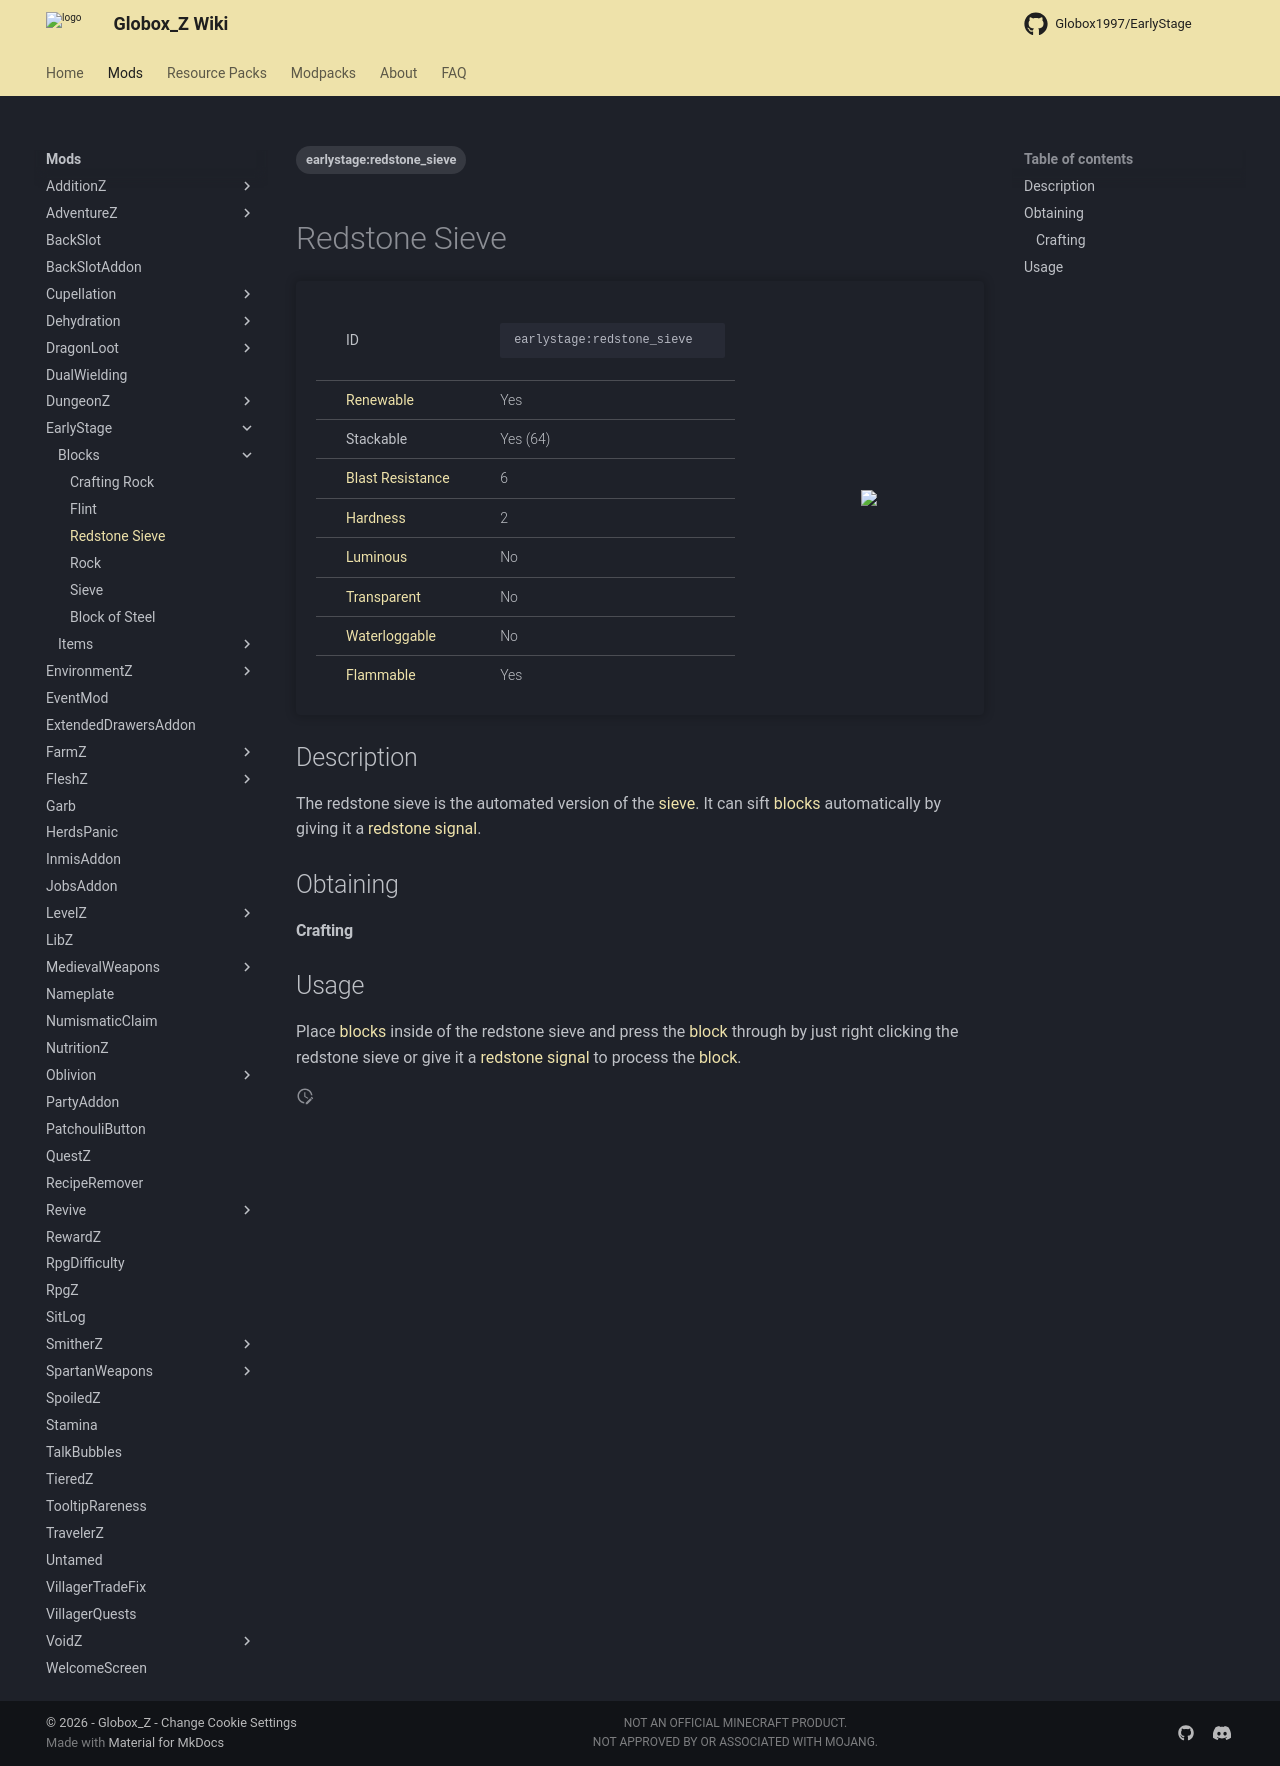

repository: Globox1997/wiki · page: mods/EarlyStage/Blocks/Redstone_Sieve/index.html · generator: mkdocs

---
title: Redstone Sieve
project: earlystage
summary: earlystage block redstone sieve
tags:
    - earlystage:redstone_sieve
---
# Redstone Sieve
<div class="main_table">
<div class="left_main_table">
<table class="left_table">
    <tbody>
        <tr>
            <td class="first-column">ID</td>
            <td class="second-column">
            ```
            earlystage:redstone_sieve
            ```
            </td>
        </tr>
        <tr id="linear-top">
            <td class="first-column"><a href="https://minecraft.wiki/w/Renewable_resource" target="_blank">Renewable</a></td>
            <td class="second-column">Yes</td>
        </tr>
        <tr id="linear-top">
            <td class="first-column">Stackable</td>
            <td class="second-column">Yes (64)</td>
        </tr>
        <tr id="linear-top">
            <td class="first-column"><a href="https://minecraft.wiki/w/Explosion#Blast_resistance" target="_blank">Blast Resistance</a></td>
            <td class="second-column">6</td>
        </tr>
        <tr id="linear-top">
            <td class="first-column"><a href="https://minecraft.wiki/w/Breaking#Blocks_by_hardness" target="_blank">Hardness</a></td>
            <td class="second-column">2</td>
        </tr>
        <tr id="linear-top">
            <td class="first-column"><a href="https://minecraft.wiki/w/Light" target="_blank">Luminous</a></td>
            <td class="second-column">No</td>
        </tr>
        <tr id="linear-top">
            <td class="first-column"><a href="https://minecraft.wiki/w/Opacity" target="_blank">Transparent</a></td>
            <td class="second-column">No</td>
        </tr>
        <tr id="linear-top">
            <td class="first-column"><a href="https://minecraft.wiki/w/Waterlogging" target="_blank">Waterloggable</a></td>
            <td class="second-column">No</td>
        </tr>
        <tr id="linear-top">
            <td class="first-column"><a href="https://minecraft.wiki/w/Fire#Burning_blocks" target="_blank">Flammable</a></td>
            <td class="second-column">Yes</td>
        </tr>
    </tbody>
</table>
</div>
    <img src="/wiki/assets/earlystage/blocks/redstone_sieve.png" loading="lazy" class="right_img_table"/>
</div>

## Description
The redstone sieve is the automated version of the [sieve](/wiki/mods/EarlyStage/Blocks/Sieve). It can sift [blocks](https://minecraft.wiki/w/Block) automatically by giving it a [redstone signal](https://minecraft.wiki/w/Redstone_mechanics).

## Obtaining
#### Crafting
<div id="crafting-table">
<div class="crafting-element" crafting-type="vanilla_crafting">
input[
    1=cobblestone, Stone Materials, https://minecraft.wiki/w/Cobblestone;
    2=string, String, https://minecraft.wiki/w/String;
    3=cobblestone, Stone Materials, https://minecraft.wiki/w/Cobblestone;
    4=string, String, https://minecraft.wiki/w/String;
    5=string, String, https://minecraft.wiki/w/String;
    6=string, String, https://minecraft.wiki/w/String;
    7=cobblestone, Stone Materials, https://minecraft.wiki/w/Cobblestone;
    8=redstone, Redstone, https://minecraft.wiki/w/Redstone_Dust;
    9=cobblestone, Stone Materials, https://minecraft.wiki/w/Cobblestone
]
output[earlystage:redstone_sieve, Redstone Sieve]
</div>
</div>

## Usage
Place [blocks](https://minecraft.wiki/w/Block) inside of the redstone sieve and press the [block](https://minecraft.wiki/w/Block) through by just right clicking the redstone sieve or give it a [redstone signal](https://minecraft.wiki/w/Redstone_mechanics) to process the [block](https://minecraft.wiki/w/Block).
